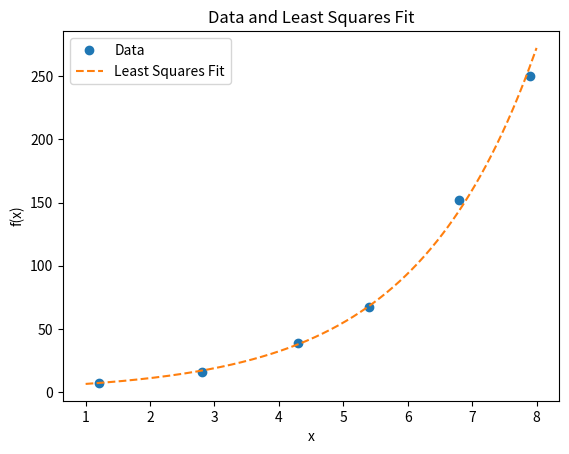
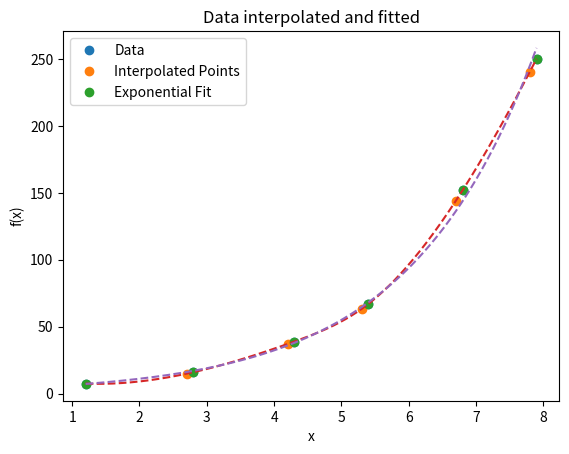
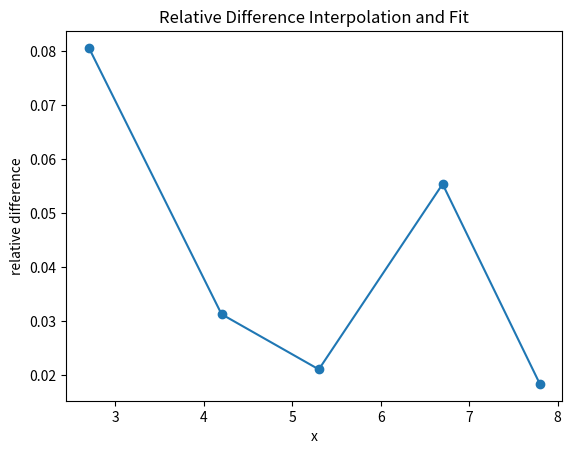
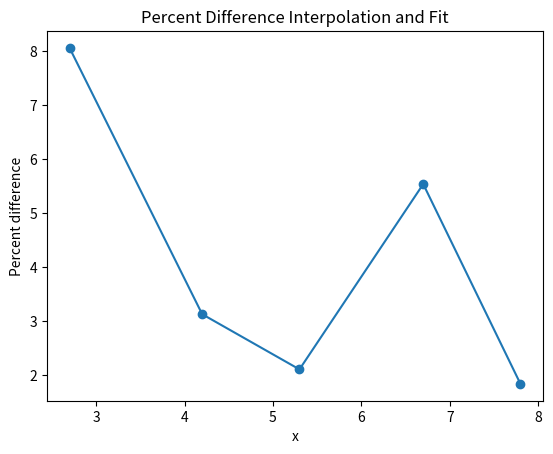

The script that saved these images, in order:
from numpy import log as ln
from numpy import exp, linspace
import itertools
import matplotlib.pyplot as plt
from scipy import interpolate

def fitting():
    x = [1.2, 2.8, 4.3, 5.4, 6.8, 7.9]
    y = [7.5, 16.03, 38.9, 67.0, 151.8, 250.1]

    sumLnY = 0
    sumX2 = 0
    sumX = 0
    sumXLnY = 0

    # Summing quantities that will be needed
    for i, j in zip(x, y):
        sumLnY += ln(j)
        sumX2 += i**2
        sumX += i
        sumXLnY += (i*ln(j))

    
    # You may solve for these functions by taking the given fit y = Aexp(Bx) and taking the natural log
    # ln(y) = ln(A) +  Bx and then use the formula to find ln(A) and B

    a = (((sumLnY * sumX2) - (sumX * sumXLnY)) / ((len(x) * sumX2) - (sumX ** 2)))
    b = (((len(x) * sumXLnY) - (sumX * sumLnY)) / ((len(x) * sumX2) - (sumX ** 2)))

    # a is really ln(A) so you must take the exponential before returning it
    return exp(a), b;

def fitFunction(x):
    a, b = fitting()
    return (a*exp(b*x))

def plotFit():
    x = [1.2, 2.8, 4.3, 5.4, 6.8, 7.9]
    y = [7.5, 16.03, 38.9, 67.0, 151.8, 250.1]
    xFit = linspace(1, 8, 500)
    yFit = [fitFunction(i) for i in xFit]
    plt.plot(x, y, "o", xFit, yFit, "--")
    plt.xlabel("x")
    plt.ylabel("f(x)")
    plt.title("Data and Least Squares Fit")
    plt.legend(["Data", "Least Squares Fit"], loc="best")
    plt.savefig("leastSquaresFit.png", dpi = 300)
    plt.close()

def interpolation():
    x = [1.2, 2.8, 4.3, 5.4, 6.8, 7.9]
    y = [7.5, 16.03, 38.9, 67.0, 151.8, 250.1]
    cubic = interpolate.interp1d(x, y, kind = "cubic")
    xInter = [2.7, 4.2, 5.3, 6.7, 7.8]
    yInter = [cubic(i) for i in xInter]
    plt.plot(x, y, "o", xInter, yInter, "o")
    plt.xlabel("x")
    plt.ylabel("f(x)")
    plt.title("Data and Cubic Spline Interpolation")
    plt.legend(["Data", "Interpolated Points"], loc="best")
    plt.savefig("interpolation.png", dpi = 1000)

def fittingInterpolation():

    # Interpolation Calculation
    x = [1.2, 2.8, 4.3, 5.4, 6.8, 7.9]
    y = [7.5, 16.03, 38.9, 67.0, 151.8, 250.1]
    cubic = interpolate.interp1d(x, y, kind = "cubic")

    xNew = linspace(1.2, 7.9, 500)
    yInterpolation = [cubic(i) for i in xNew]
    yFitting = [fitFunction(i) for i in xNew]
    plt.plot(x, y, "o", xNew, yInterpolation, "--", xNew, yFitting, "--")
    plt.xlabel("x")
    plt.ylabel("f(x)")
    plt.title("Data interpolated and fitted")
    plt.legend(["Data", "Interpolated Points", "Exponential Fit"], loc="best")
    plt.savefig("allSamePlot.png", dpi = 1000)
    plt.close()


    # Calculates interpolation and fit value at each x 
    xCompare = [2.7, 4.2, 5.3, 6.7, 7.8]
    yInter = [cubic(i) for i in xCompare]
    yFit = [fitFunction(i) for i in xCompare]


    # Relative difference
    relDif = [abs(yInter[i] - yFit[i]) / ((yInter[i] + yFit[i]) / 2) for i in range(0, len(yFit))]
    plt.plot(xCompare, relDif, "-o")
    plt.xlabel("x")
    plt.ylabel("relative difference")
    plt.title("Relative Difference Interpolation and Fit")
    plt.savefig("relativeDifference.png", dpi = 1000)
    plt.close()


    # Percent difference
    perDif = [abs(yInter[i] - yFit[i]) / ((yInter[i] + yFit[i]) / 2) * 100 for i in range(0, len(yFit))]
    plt.plot(xCompare, perDif, "-o")
    plt.xlabel("x")
    plt.ylabel("Percent difference")
    plt.title("Percent Difference Interpolation and Fit")
    plt.savefig("percentDifference.png", dpi = 1000)
    plt.close()


if __name__ == "__main__":
    plotFit()
    interpolation()
    fittingInterpolation()
